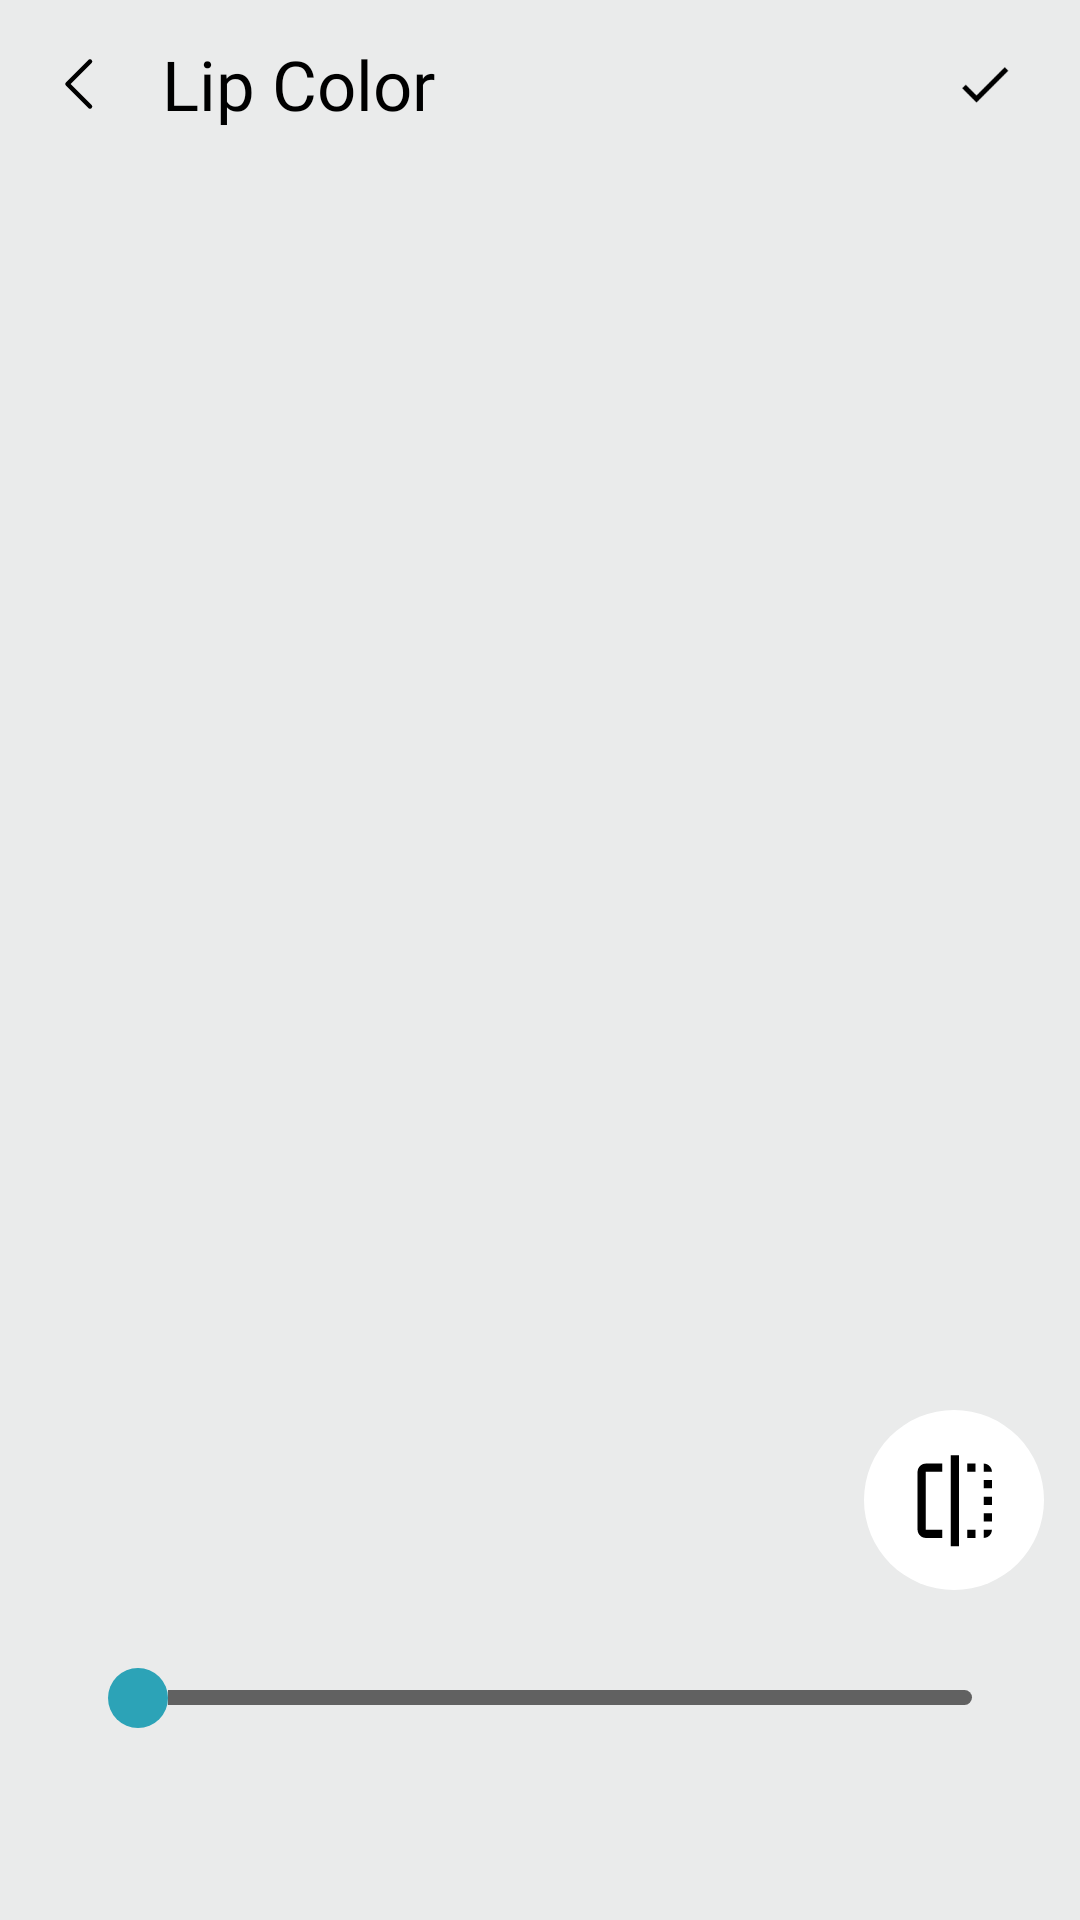

Here is an Android app screen rendered from its layout file. Give the layout XML and the strings, colors and styles it references.
<!-- AndroidManifest.xml: application theme AppTheme -->
<!-- res/layout/activity_lip_edit.xml -->
<?xml version="1.0" encoding="utf-8"?>
<RelativeLayout xmlns:android="http://schemas.android.com/apk/res/android"
    xmlns:app="http://schemas.android.com/apk/res-auto"
    android:layout_width="match_parent"
    android:layout_height="match_parent"
    android:background="@color/background">

    <RelativeLayout
        android:layout_width="match_parent"
        android:layout_height="match_parent"
        android:layout_above="@+id/rel_banner_ads">

        <LinearLayout
            android:id="@+id/lipTitle"
            android:layout_width="match_parent"
            android:layout_height="wrap_content"
            android:layout_alignParentTop="true"
            android:orientation="vertical">

            <RelativeLayout
                android:id="@+id/grid_top"
                style="@style/FragmentTop"
                android:layout_height="?attr/actionBarSize">

                <LinearLayout
                    android:layout_width="wrap_content"
                    android:layout_height="match_parent"
                    android:orientation="horizontal"
                    android:layout_alignParentLeft="true">

                    <ImageView
                        android:id="@+id/iv_back"
                        android:layout_width="wrap_content"
                        android:layout_height="match_parent"
                        android:onClick="onBack"
                        android:padding="@dimen/margin_15"
                        android:src="@drawable/ic_back"/>

                    <TextView
                        android:id="@+id/txtTitle"
                        android:layout_width="match_parent"
                        android:layout_height="match_parent"
                        android:gravity="center_vertical"
                        android:fontFamily="@font/raleway_regular"
                        android:text="@string/LipColor"
                        android:textColor="@color/black"
                        android:textSize="@dimen/title_text_size" />
                </LinearLayout>

                <LinearLayout
                    android:id="@+id/lipColorDone"
                    android:layout_width="wrap_content"
                    android:layout_height="wrap_content"
                    android:layout_alignParentRight="true"
                    android:background="@drawable/ripple_effects"
                    android:gravity="center">

                    <ImageView
                        android:layout_width="@dimen/margin_40"
                        android:layout_height="@dimen/margin_40"
                        android:layout_margin="12dp"
                        android:clickable="false"
                        android:padding="10dp"
                        android:src="@drawable/done" />
                </LinearLayout>

            </RelativeLayout>
        </LinearLayout>

        <LinearLayout
            android:id="@+id/beautyView"
            android:layout_width="match_parent"
            android:layout_height="match_parent"
            android:layout_above="@+id/colorsView"
            android:layout_below="@+id/lipTitle"
            android:layout_marginTop="5dp"
            android:layout_marginBottom="5dp"
            android:orientation="vertical" />

        <ImageView
            android:id="@+id/beforeAfteLipLayout"
            android:layout_width="wrap_content"
            android:layout_height="wrap_content"
            android:layout_above="@+id/colorsView"
            android:layout_alignParentRight="true"
            android:layout_margin="12dp"
            android:background="@drawable/afterbefore" />

        <RelativeLayout
            android:id="@+id/colorsView"
            android:layout_width="match_parent"
            android:layout_height="wrap_content"
            android:layout_alignParentBottom="true"
            android:background="@color/background">

            <androidx.recyclerview.widget.RecyclerView
                android:id="@+id/recyclerView"
                android:layout_width="match_parent"
                android:layout_height="wrap_content"
                android:scrollbarStyle="outsideInset"
                android:scrollbars="none" />

            <LinearLayout
                android:layout_width="match_parent"
                android:layout_height="wrap_content"
                android:layout_below="@+id/recyclerView"
                android:padding="2dp">

                <SeekBar
                    android:id="@+id/lipSeekBar"
                    style="@style/CustomSeekBar"
                    android:layout_width="match_parent"
                    android:layout_height="wrap_content"
                    android:layout_gravity="center"
                    android:layout_marginLeft="18dp"
                    android:layout_marginRight="18dp"
                    android:maxHeight="5dp"
                    android:paddingTop="12dp"
                    android:paddingBottom="12dp" />
            </LinearLayout>
        </RelativeLayout>
    </RelativeLayout>

    <RelativeLayout
        android:id="@+id/rel_banner_ads"
        style="@style/StyleAdsRelativeLayout" />
</RelativeLayout>
<!-- resources referenced by this layout -->
<resources>
  <color name="background">#eaebeb</color>
  <color name="black">#000000</color>
  <dimen name="margin_15">15dp</dimen>
  <dimen name="margin_40">40dp</dimen>
  <dimen name="title_text_size">23sp</dimen>
  <!-- drawable ic_back (drawable) -->
  <vector xmlns:android="http://schemas.android.com/apk/res/android"
      android:width="24dp"
      android:height="24dp"
      android:viewportWidth="65"
      android:viewportHeight="65">
      <path
          android:pathData="M40.625,52.8125L20.3125,32.5L40.625,12.1875"
          android:strokeLineJoin="round"
          android:strokeWidth="4"
          android:fillColor="#00000000"
          android:strokeColor="#000000"
          android:strokeLineCap="round"/>
  </vector>
  <!-- drawable ripple_effects (drawable) -->
  <?xml version="1.0" encoding="utf-8"?>
  <ripple xmlns:android="http://schemas.android.com/apk/res/android"
      android:color="#9e9e9e">
      <item android:id="@android:id/mask">
          <shape android:shape="rectangle">
              <solid android:color="#bdbdbd" />
          </shape>
      </item>
  </ripple>
  <string name="LipColor">Lip Color</string>
  <style name="CustomSeekBar">
          <item name="android:progressDrawable">@drawable/cstm_seek_bar</item>
          <item name="android:thumb">@drawable/thumbs</item>
          <item name="android:thumbOffset">0dp</item>
      </style>
  <style name="FragmentTop">
          <item name="android:layout_width">match_parent</item>
          <item name="android:layout_height">wrap_content</item>
          <item name="android:layout_gravity">center_vertical</item>
      </style>
  <style name="StyleAdsRelativeLayout">
          <item name="android:orientation">vertical</item>
          <item name="android:layout_width">wrap_content</item>
          <item name="android:layout_height">wrap_content</item>
          <item name="android:minHeight">@dimen/dim_50</item>
          <item name="android:layout_alignParentBottom">true</item>
          <item name="android:layout_centerHorizontal">true</item>
          <item name="android:gravity">center_horizontal</item>
      </style>
  <style name="AppTheme" parent="Theme.AppCompat.Light.NoActionBar">
          <item name="android:typeface">serif</item>
          <item name="colorAccent">@color/colorAccent</item>
          <item name="colorPrimary">@color/colorPrimary</item>
          <item name="colorPrimaryDark">#2CA3B7</item>
      </style>
  <!-- drawable cstm_seek_bar (drawable) -->
  <?xml version="1.0" encoding="utf-8"?>
  <layer-list xmlns:android="http://schemas.android.com/apk/res/android">
      <item android:id="@android:id/background">
          <shape>
              <corners android:radius="10dp" />
              <gradient
                  android:angle="270"
                  android:centerColor="#616161"
                  android:centerY="0.5"
                  android:endColor="#616161"
                  android:startColor="#616161" />
          </shape>
      </item>
      <item android:id="@android:id/progress">
          <clip>
              <shape>
                  <corners android:radius="10dp" />
                  <gradient
                      android:angle="90"
                      android:endColor="#2CA3B7"
                      android:startColor="#2CA3B7" />
              </shape>
          </clip>
      </item>
  </layer-list>
  <!-- drawable thumbs (drawable) -->
  <?xml version="1.0" encoding="utf-8"?>
  <shape xmlns:android="http://schemas.android.com/apk/res/android"
      android:shape="rectangle">
      <size
          android:width="20dp"
          android:height="20dp" />
      <corners android:radius="20dp" />
      <solid android:color="#2CA3B7" />
  </shape>
  <dimen name="dim_50">50dp</dimen>
  <color name="colorAccent">#2CA3B7</color>
  <color name="colorPrimary">#000000</color>
</resources>
